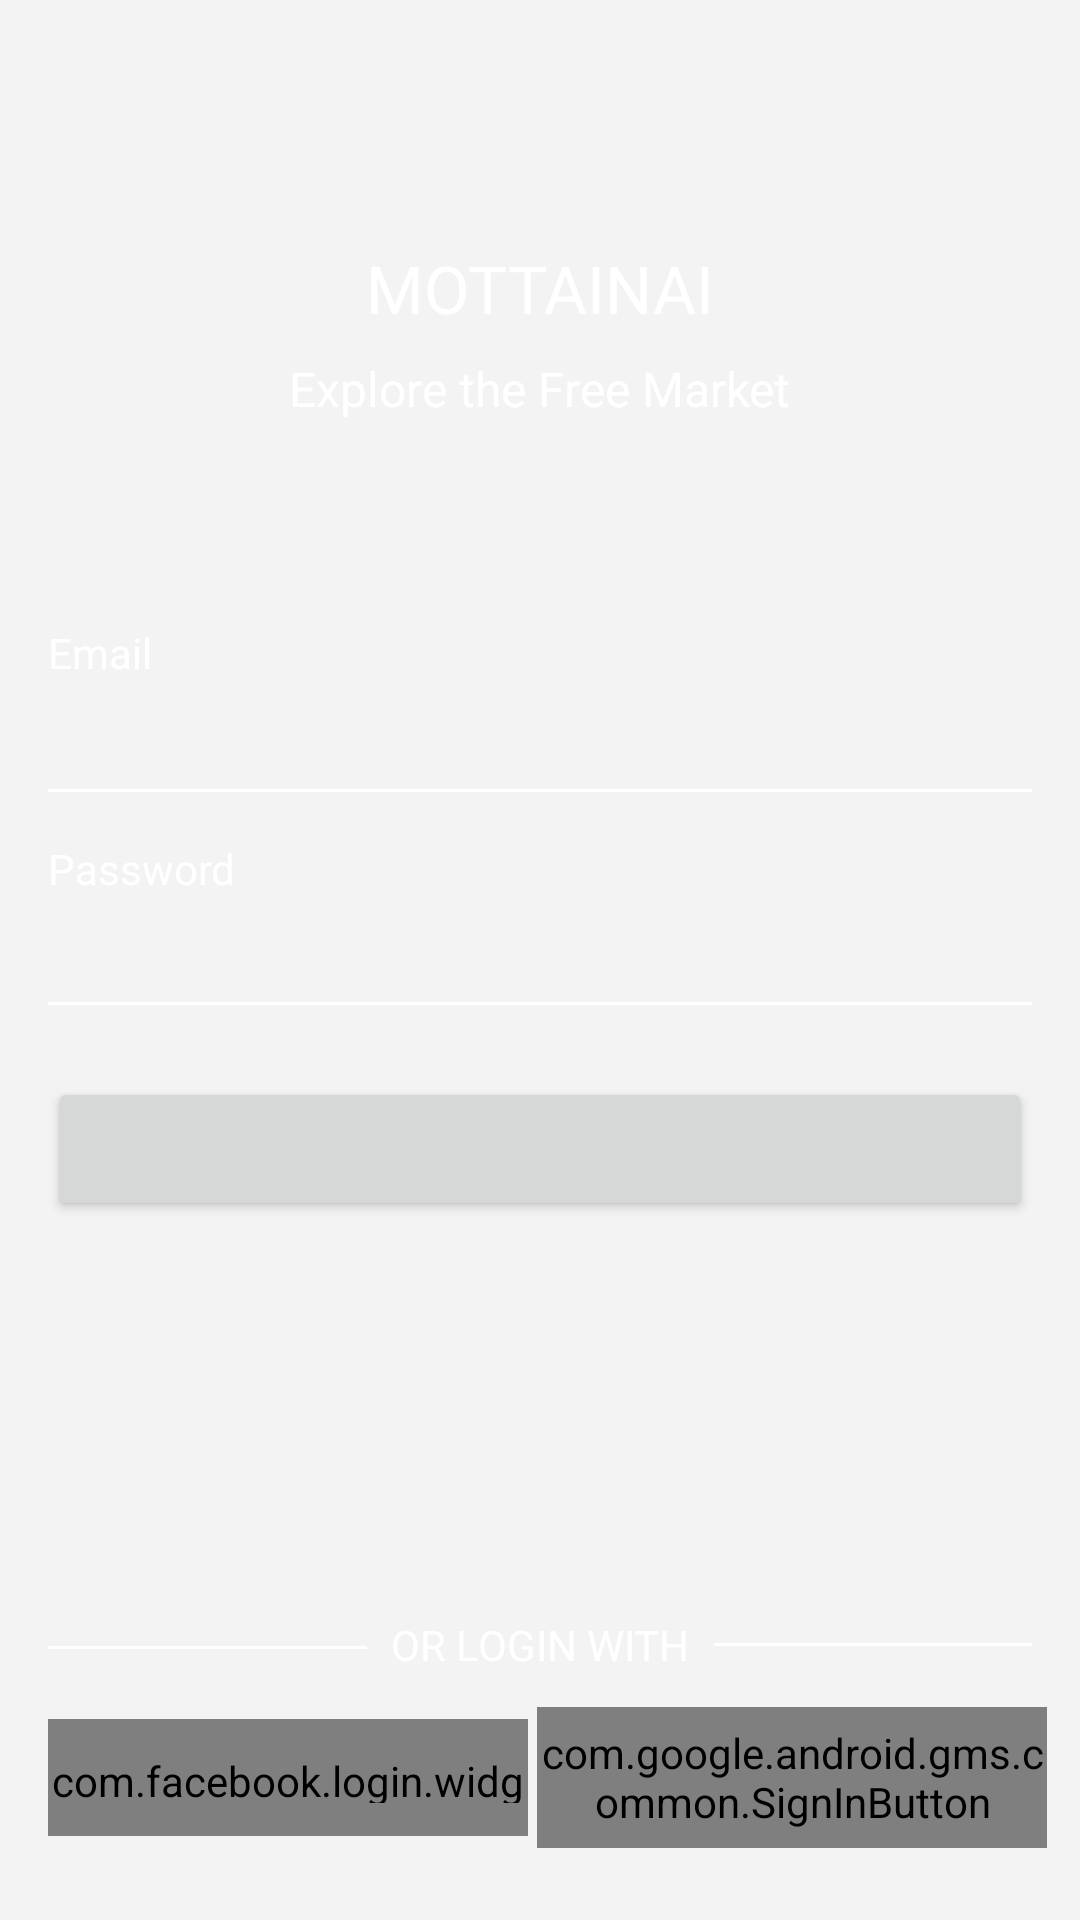

The Android layout XML behind this screen, and the referenced resources:
<!-- AndroidManifest.xml: application theme AppTheme -->
<!-- res/layout/fragment_login.xml -->
<?xml version="1.0" encoding="utf-8"?>
<android.support.constraint.ConstraintLayout xmlns:android="http://schemas.android.com/apk/res/android"
    xmlns:app="http://schemas.android.com/apk/res-auto"
    xmlns:tools="http://schemas.android.com/tools"
    android:layout_width="match_parent"
    android:layout_height="match_parent"
    android:orientation="vertical">

    <android.support.constraint.Guideline
        android:id="@+id/separator"
        android:layout_width="wrap_content"
        android:layout_height="1dp"
        android:orientation="horizontal"
        android:visibility="gone"
        app:layout_constraintGuide_percent="0.3"
        tools:layout_editor_absoluteX="0dp"
        tools:layout_editor_absoluteY="199dp" />

    <TextView
        android:id="@+id/tv_user_label"
        android:layout_width="wrap_content"
        android:layout_height="wrap_content"
        android:layout_marginLeft="16dp"
        android:layout_marginStart="16dp"
        android:layout_marginTop="16dp"
        android:text="@string/label_login_name"
        android:textAppearance="?android:attr/textAppearanceSmall"
        android:textColor="@color/colorLight"
        app:layout_constraintLeft_toLeftOf="parent"
        app:layout_constraintTop_toTopOf="@+id/separator" />

    <AutoCompleteTextView
        android:id="@+id/userView"
        android:layout_width="0dp"
        android:layout_height="28dp"
        android:layout_marginEnd="8dp"
        android:layout_marginRight="8dp"
        android:layout_marginTop="4dp"
        android:background="@android:color/transparent"
        android:inputType="textEmailAddress"
        android:textColor="@color/colorLight"
        android:textCursorDrawable="@null"
        app:layout_constraintHorizontal_bias="0.0"
        app:layout_constraintLeft_toLeftOf="@+id/tv_user_label"
        app:layout_constraintRight_toLeftOf="@+id/iv_user_icon"
        app:layout_constraintTop_toBottomOf="@+id/tv_user_label" />

    <ImageView
        android:id="@+id/iv_user_icon"
        android:layout_width="28dp"
        android:layout_height="28dp"
        android:layout_marginEnd="16dp"
        android:layout_marginRight="16dp"
        android:contentDescription="@string/content_description"
        android:tint="@color/colorLight"
        app:layout_constraintBottom_toBottomOf="@+id/userView"
        app:layout_constraintRight_toRightOf="parent"
        app:layout_constraintTop_toTopOf="@+id/userView"
        app:srcCompat="@drawable/ic_account_circle" />

    <View
        android:id="@+id/view_user_underline"
        android:layout_width="0dp"
        android:layout_height="1dp"
        android:layout_marginTop="4dp"
        android:background="@color/colorLight"
        app:layout_constraintLeft_toLeftOf="@+id/userView"
        app:layout_constraintRight_toRightOf="@+id/iv_user_icon"
        app:layout_constraintTop_toBottomOf="@+id/userView" />

    <TextView
        android:id="@+id/tv_pass_label"
        android:layout_width="wrap_content"
        android:layout_height="wrap_content"
        android:layout_marginTop="16dp"
        android:text="@string/label_login_pass"
        android:textAppearance="?android:attr/textAppearanceSmall"
        android:textColor="@color/colorLight"
        app:layout_constraintLeft_toLeftOf="@+id/view_user_underline"
        app:layout_constraintTop_toBottomOf="@+id/view_user_underline" />

    <AutoCompleteTextView
        android:id="@+id/passView"
        android:layout_width="0dp"
        android:layout_height="28dp"
        android:layout_marginEnd="8dp"
        android:layout_marginRight="8dp"
        android:layout_marginTop="3dp"
        android:background="@android:color/transparent"
        android:inputType="textWebPassword"
        android:textColor="@color/colorLight"
        android:textCursorDrawable="@null"
        app:layout_constraintLeft_toLeftOf="@+id/tv_pass_label"
        app:layout_constraintRight_toLeftOf="@+id/iv_pass_icon"
        app:layout_constraintTop_toBottomOf="@+id/tv_pass_label" />

    <ImageView
        android:id="@+id/iv_pass_icon"
        android:layout_width="28dp"
        android:layout_height="28dp"
        android:contentDescription="@string/content_description"
        android:tint="@color/colorLight"
        app:layout_constraintRight_toRightOf="@+id/view_user_underline"
        app:layout_constraintTop_toTopOf="@+id/passView"
        app:srcCompat="@drawable/ic_lock_outline" />

    <View
        android:id="@+id/view_pass_underline"
        android:layout_width="0dp"
        android:layout_height="1dp"
        android:layout_marginTop="4dp"
        android:background="@color/colorLight"
        app:layout_constraintHorizontal_bias="0.0"
        app:layout_constraintLeft_toLeftOf="@+id/passView"
        app:layout_constraintRight_toRightOf="@+id/iv_pass_icon"
        app:layout_constraintTop_toBottomOf="@+id/passView" />

    <Button
        android:id="@+id/commandButton"
        android:layout_width="0dp"
        android:layout_height="48dp"
        android:layout_marginTop="24dp"
        android:textAllCaps="true"
        android:textColor="@color/colorLight"
        app:layout_constraintHorizontal_bias="0.0"
        app:layout_constraintLeft_toLeftOf="@+id/passView"
        app:layout_constraintRight_toRightOf="@+id/iv_pass_icon"
        app:layout_constraintTop_toBottomOf="@+id/view_pass_underline" />

    <Button
        android:id="@+id/switchButton"
        android:layout_width="wrap_content"
        android:layout_height="wrap_content"
        android:layout_marginBottom="16dp"
        android:layout_marginTop="8dp"
        android:background="@android:color/transparent"
        android:textAllCaps="true"
        android:textColor="@color/colorLight"
        app:layout_constraintBottom_toBottomOf="parent"
        app:layout_constraintLeft_toLeftOf="@+id/commandButton"
        app:layout_constraintRight_toRightOf="@+id/commandButton"
        app:layout_constraintTop_toBottomOf="@+id/commandButton"
        app:layout_constraintVertical_bias="0.034" />

    <TextView
        android:id="@+id/tv_app_name"
        android:layout_width="wrap_content"
        android:layout_height="wrap_content"
        android:text="@string/app_name"
        android:textAllCaps="true"
        android:textAppearance="?android:attr/textAppearanceLarge"
        android:textColor="@color/colorLight"
        app:layout_constraintBottom_toTopOf="@+id/separator"
        app:layout_constraintLeft_toLeftOf="parent"
        app:layout_constraintRight_toRightOf="parent"
        app:layout_constraintTop_toTopOf="parent" />

    <TextView
        android:id="@+id/tv_app_subtitle"
        android:layout_width="wrap_content"
        android:layout_height="wrap_content"
        android:layout_marginLeft="8dp"
        android:layout_marginRight="8dp"
        android:layout_marginTop="8dp"
        android:text="@string/app_subtitle"
        android:textAppearance="?android:attr/textAppearanceListItem"
        android:textColor="@color/colorLight"
        app:layout_constraintLeft_toLeftOf="parent"
        app:layout_constraintRight_toRightOf="parent"
        app:layout_constraintTop_toBottomOf="@+id/tv_app_name" />

    <com.facebook.login.widget.LoginButton
        android:id="@+id/facebookbButton"
        android:layout_width="0dp"
        android:layout_height="0dp"
        android:layout_marginBottom="4dp"
        android:layout_marginEnd="4dp"
        android:layout_marginLeft="16dp"
        android:layout_marginRight="4dp"
        android:layout_marginStart="16dp"
        android:layout_marginTop="4dp"
        android:paddingBottom="11dp"
        android:paddingTop="11dp"
        app:com_facebook_login_text="Facebook"
        app:layout_constraintBottom_toBottomOf="@+id/googleButton"
        app:layout_constraintHorizontal_bias="0.0"
        app:layout_constraintLeft_toLeftOf="parent"
        app:layout_constraintRight_toLeftOf="@+id/guideline2"
        app:layout_constraintTop_toTopOf="@+id/googleButton"
        app:layout_constraintVertical_bias="0.0" />

    <android.support.constraint.Guideline
        android:id="@+id/guideline2"
        android:layout_width="wrap_content"
        android:layout_height="wrap_content"
        android:orientation="vertical"
        app:layout_constraintGuide_percent="0.5" />

    <com.google.android.gms.common.SignInButton
        android:id="@+id/googleButton"
        android:layout_width="170dp"
        android:layout_height="47dp"
        android:layout_marginBottom="24dp"
        android:layout_marginEnd="16dp"
        android:layout_marginLeft="4dp"
        android:layout_marginRight="16dp"
        android:layout_marginStart="4dp"
        app:layout_constraintBottom_toBottomOf="parent"
        app:layout_constraintLeft_toLeftOf="@+id/guideline2"
        app:layout_constraintRight_toRightOf="parent" />

    <TextView
        android:id="@+id/optionTextView"
        android:layout_width="wrap_content"
        android:layout_height="wrap_content"
        android:layout_marginBottom="8dp"
        android:layout_marginLeft="8dp"
        android:layout_marginRight="8dp"
        android:layout_marginTop="8dp"
        android:text="@string/label_login_option"
        android:textAllCaps="true"
        android:textAppearance="?android:attr/textAppearanceSmall"
        android:textColor="@color/colorLight"
        app:layout_constraintBottom_toTopOf="@+id/googleButton"
        app:layout_constraintLeft_toLeftOf="parent"
        app:layout_constraintRight_toRightOf="parent"
        app:layout_constraintTop_toBottomOf="@+id/switchButton"
        app:layout_constraintVertical_bias="0.948" />

    <View
        android:id="@+id/leftLineView"
        android:layout_width="0dp"
        android:layout_height="1dp"
        android:layout_marginBottom="0dp"
        android:layout_marginEnd="16dp"
        android:layout_marginLeft="8dp"
        android:layout_marginRight="16dp"
        android:layout_marginStart="8dp"
        android:layout_marginTop="0dp"
        android:background="@color/colorLight"
        app:layout_constraintBottom_toBottomOf="@+id/optionTextView"
        app:layout_constraintLeft_toRightOf="@+id/optionTextView"
        app:layout_constraintRight_toRightOf="parent"
        app:layout_constraintTop_toTopOf="@+id/optionTextView" />

    <View
        android:id="@+id/rightLineView"
        android:layout_width="0dp"
        android:layout_height="1dp"
        android:layout_marginBottom="8dp"
        android:layout_marginEnd="8dp"
        android:layout_marginLeft="16dp"
        android:layout_marginRight="8dp"
        android:layout_marginStart="16dp"
        android:layout_marginTop="8dp"
        android:background="@color/colorLight"
        app:layout_constraintBottom_toBottomOf="@+id/optionTextView"
        app:layout_constraintHorizontal_bias="0.0"
        app:layout_constraintLeft_toLeftOf="parent"
        app:layout_constraintRight_toLeftOf="@+id/optionTextView"
        app:layout_constraintTop_toTopOf="@+id/optionTextView"
        app:layout_constraintVertical_bias="1.0" />

</android.support.constraint.ConstraintLayout>
<!-- resources referenced by this layout -->
<resources>
  <color name="colorLight">#FFFFFF</color>
  <string name="app_name">Mottainai</string>
  <string name="app_subtitle">Explore the Free Market</string>
  <string name="content_description" translatable="false">Content Description</string>
  <string name="label_login_name">Email</string>
  <string name="label_login_option">or login with</string>
  <string name="label_login_pass">Password</string>
  <style name="AppTheme" parent="Theme.AppCompat.Light.NoActionBar">
          <item name="android:windowBackground">@color/colorBackground</item>
          <item name="android:actionMenuTextColor">@color/colorLight</item>
          <item name="actionMenuTextColor">@color/colorLight</item>
          <item name="android:textColorSecondary">@color/colorLightSecondary</item>
          <item name="windowActionModeOverlay">true</item>
          <item name="colorPrimaryDark">@color/colorPrimaryDark</item>
      </style>
  <color name="colorBackground">#fff3f3f3</color>
  <color name="colorLightSecondary">#70FFFFFF</color>
  <color name="colorPrimaryDark">#512DA8</color>
</resources>
